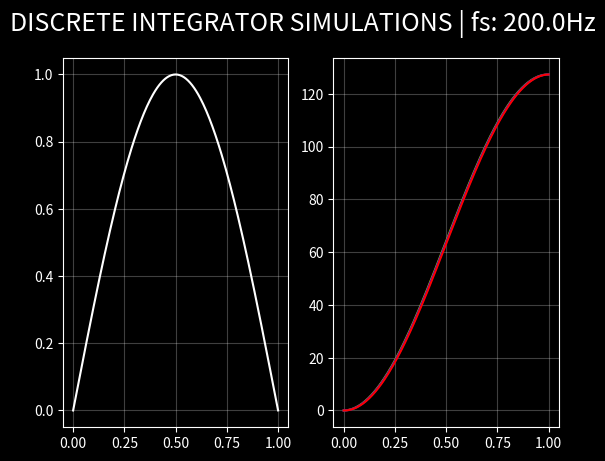

This figure's Python source:
# ===============================================================================
# @file:    integrator.py
# @note:    This script is evaluation of discrete integrator
# @author:  Ziga Miklosic
# @date:    20.02.2021
# @brief:   Evaluation of digital integrator
# ===============================================================================

# ===============================================================================
#       IMPORTS  
# ===============================================================================
import sys
import matplotlib.pyplot as plt
import numpy as np


# ===============================================================================
#       CONSTANTS
# ===============================================================================

## ****** USER CONFIGURATIONS ******

## Sample frequency
#   Sample frequency of real system   
#
# Unit: Hz
SAMPLE_FREQ = 200.0

# Ideal sample frequency
#   As a reference to sample rate constrained embedded system
#
# Unit: Hz
IDEAL_SAMPLE_FREQ = 20000.0

## Time window
#
# Unit: second
TIME_WINDOW = 1.0


## ****** END OF USER CONFIGURATIONS ******

## Number of samples in time window
SAMPLE_NUM = int(( IDEAL_SAMPLE_FREQ * TIME_WINDOW ) + 1.0 )


# ===============================================================================
#       CLASSES
# ===============================================================================

class SimpleIntegrator:

    def __init__(self, fs):
        self.y = 0
        self.dt = 1 / fs

    def update(self, x):
        self.y += x# * self.dt
        return self.y

    def get(self):
        return self.y


class TrapezoidIntegrator:

    def __init__(self, fs):
        self.y_prev = 0
        self.x_prev = 0
        self.y = 0
        self.dt = 1 / fs

    def update(self, x):
        self.y += 0.5*( x + self.x_prev )# * self.dt
        self.x_prev = x
        return self.y

    def get(self):
        return self.y


class KeplerIntegrator:
    
    def __init__(self, fs):
        self.y_prev = 0
        self.x_prev_1 = 0
        self.x_prev_2 = 0
        self.y = 0
        self.dt = 1 / fs

    def update(self, x):
        self.y += ((1/6) * ( x + 4*self.x_prev_1 + self.x_prev_2 ))# * self.dt
        self.x_prev_2 = self.x_prev_1
        self.x_prev_1 = x
        return self.y 
    
    def get(self):
        return self.y


# ===============================================================================
#       MAIN ENTRY
# ===============================================================================
if __name__ == "__main__":

    # Time array
    _time, _dt = np.linspace( 0.0, TIME_WINDOW, num=SAMPLE_NUM, retstep=True )


    # Create integrators
    _simple_int = SimpleIntegrator( fs=SAMPLE_FREQ )
    _trap_int = TrapezoidIntegrator( fs=SAMPLE_FREQ )
    _kepler_int = KeplerIntegrator( fs=SAMPLE_FREQ )    

    # Integrals to plot
    _d_simple_int = [0]
    _d_trap_int = [0]
    _d_kepler_int = [0]

    # Signal to integrate
    _x_d = [0]

    K = -1
    N = 1
    input = 0

    # Down sample
    _downsamp_cnt = 0
    _downsamp_samp = [0]
    _d_time = [0]


 
    # Apply filter
    for n in range(SAMPLE_NUM):
        
        
        # Down sample to SAMPLE_FREQ
        if _downsamp_cnt >= (( 1 / ( _dt * SAMPLE_FREQ )) - 1 ):
            _downsamp_cnt = 0

            # Utils
            _downsamp_samp.append(0)
            _d_time.append( _time[n])    

            #_x_d.append( _d_time[-1]**2 )
            #_x_d.append( 1 )
           

            #input = ( K * _d_time[-1] ) + N
            input = np.sin( 2*np.pi*.5 * _d_time[-1] )

            # Perform integration
            _d_simple_int.append( _simple_int.update( input ))
            _d_trap_int.append( _trap_int.update( input ))
            _d_kepler_int.append( _kepler_int.update( input ))


            _x_d.append( input )

        else:
            _downsamp_cnt += 1
    

    print("Simple integral: %s" % _simple_int.get() )
    print("Trap integral: %s" % _trap_int.get() )
    print("Kepler integral: %s" % _kepler_int.get() )


    # =============================================================================================
    ## PLOT CONFIGURATIONS
    # =============================================================================================
    plt.style.use(['dark_background'])
    PLOT_MAIN_TITLE_SIZE    = 18
    PLOT_MAIN_TITLE         = "DISCRETE INTEGRATOR SIMULATIONS | fs: " + str(SAMPLE_FREQ) + "Hz" 
    PLOT_TITLE_SIZE         = 16
    PLOT_AXIS_LABEL_SIZE    = 12
    PLOT_ADJUST_LEFT        = 0.06
    PLOT_ADJUST_RIGHT       = 0.98
    PLOT_ADJUST_TOP         = 0.91
    PLOT_ADJUST_BOTTOM      = 0.05


    ## ==============================================================================================
    #     
    ## ==============================================================================================
    fig, ax = plt.subplots(1, 2, sharex=True)
    fig.suptitle( PLOT_MAIN_TITLE , fontsize=PLOT_MAIN_TITLE_SIZE )

    # Subplot 0
    ax[0].plot(_d_time, _x_d, "w")
    ax[1].plot(_d_time, _d_simple_int, "y")
    ax[1].plot(_d_time, _d_trap_int, "b")
    ax[1].plot(_d_time, _d_kepler_int, "r")
    #ax[0].set_title("Input acceleration & rotation", fontsize=PLOT_TITLE_SIZE)
    ax[0].grid(alpha=0.25)
    ax[1].grid(alpha=0.25)
    #ax[0].legend(loc="upper right")
    #ax[0].set_ylabel('Acceleration [m/s^2],\nRotation [rad]', fontsize=PLOT_AXIS_LABEL_SIZE)
    
    

    plt.show()


# ===============================================================================
#       END OF FILE
# ===============================================================================
